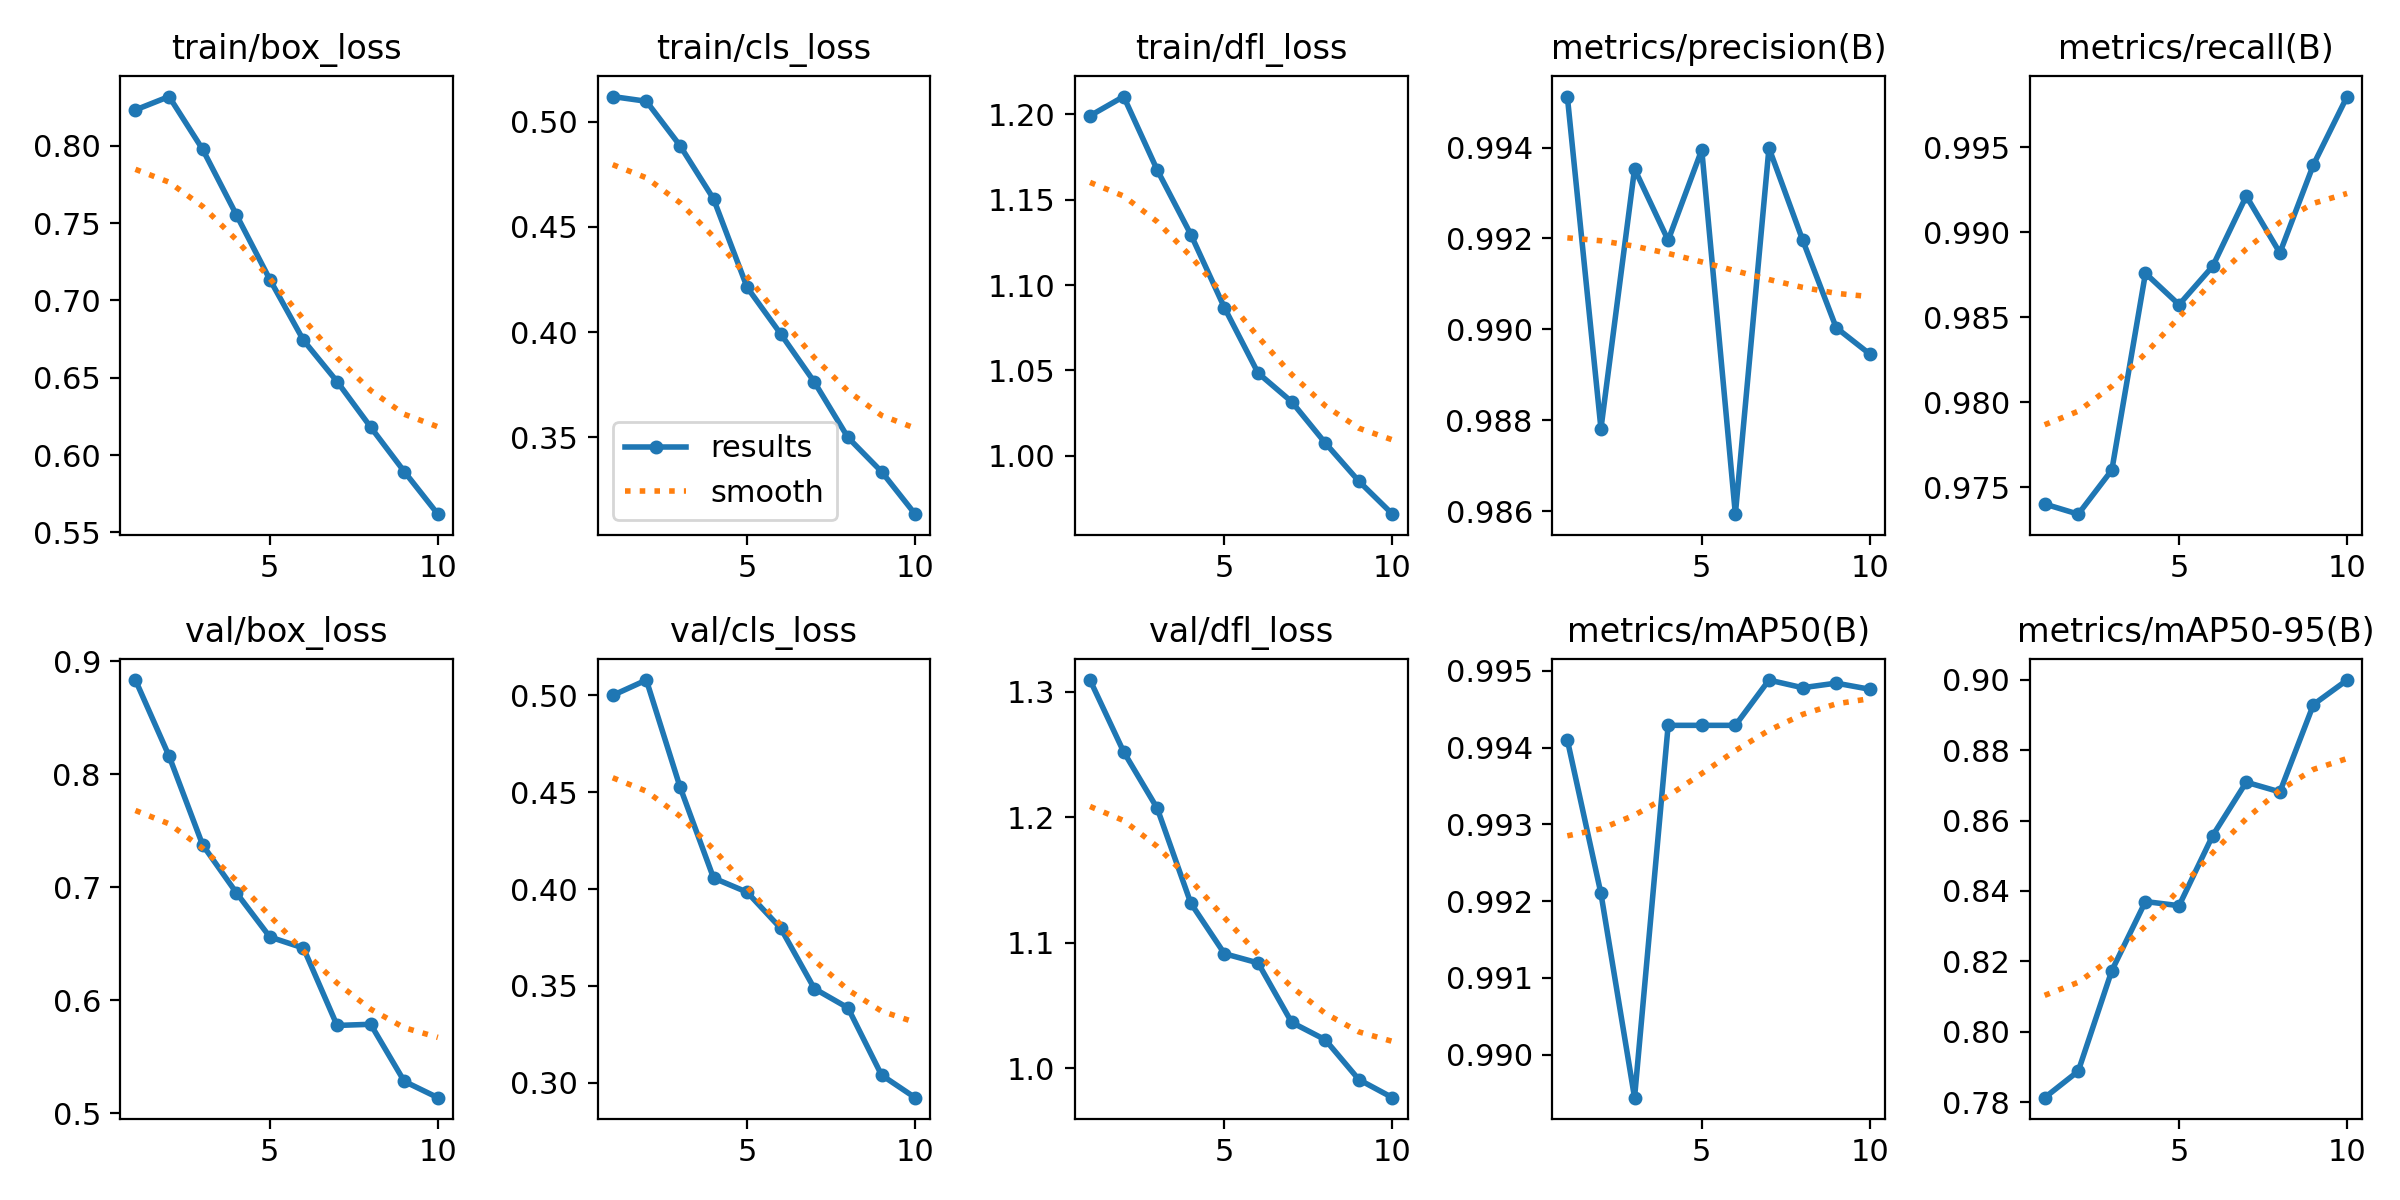

Source data for this figure (header and first rows):
epoch, time, train/box_loss, train/cls_loss, train/dfl_loss, metrics/precision(B), metrics/recall(B), metrics/mAP50(B), metrics/mAP50-95(B), val/box_loss, val/cls_loss, val/dfl_loss, lr/pg0, lr/pg1, lr/pg2
1, 836.1, 0.8232, 0.5119, 1.199, 0.9951, 0.974, 0.9941, 0.7812, 0.8834, 0.5, 1.309, 0.0006655, 0.0006655, 0.0006655
2, 1807, 0.8318, 0.5097, 1.211, 0.9878, 0.9734, 0.9921, 0.7888, 0.8162, 0.5079, 1.252, 0.0012, 0.0012, 0.0012
3, 745, 0.7977, 0.4886, 1.167, 0.9935, 0.976, 0.9894, 0.8174, 0.7375, 0.4528, 1.207, 0.001603, 0.001603, 0.001603
4, 1388, 0.7555, 0.4633, 1.13, 0.992, 0.9876, 0.9943, 0.837, 0.6953, 0.4057, 1.131, 0.001406, 0.001406, 0.001406
5, 2173, 0.7135, 0.4212, 1.087, 0.994, 0.9857, 0.9943, 0.8358, 0.656, 0.3984, 1.091, 0.001208, 0.001208, 0.001208
6, 2961, 0.6742, 0.3991, 1.048, 0.9859, 0.988, 0.9943, 0.8557, 0.6462, 0.3797, 1.084, 0.00101, 0.00101, 0.00101
7, 3821, 0.6475, 0.3763, 1.032, 0.994, 0.9921, 0.9949, 0.8709, 0.5777, 0.3486, 1.037, 0.000812, 0.000812, 0.000812
8, 4672, 0.618, 0.3499, 1.007, 0.992, 0.9888, 0.9948, 0.8681, 0.5787, 0.3386, 1.023, 0.000614, 0.000614, 0.000614
9, 5415, 0.5893, 0.3337, 0.9849, 0.99, 0.994, 0.9948, 0.893, 0.5283, 0.3039, 0.991, 0.000416, 0.000416, 0.000416
10, 6209, 0.5617, 0.3135, 0.9656, 0.9895, 0.998, 0.9948, 0.8999, 0.5138, 0.2923, 0.9766, 0.000218, 0.000218, 0.000218
